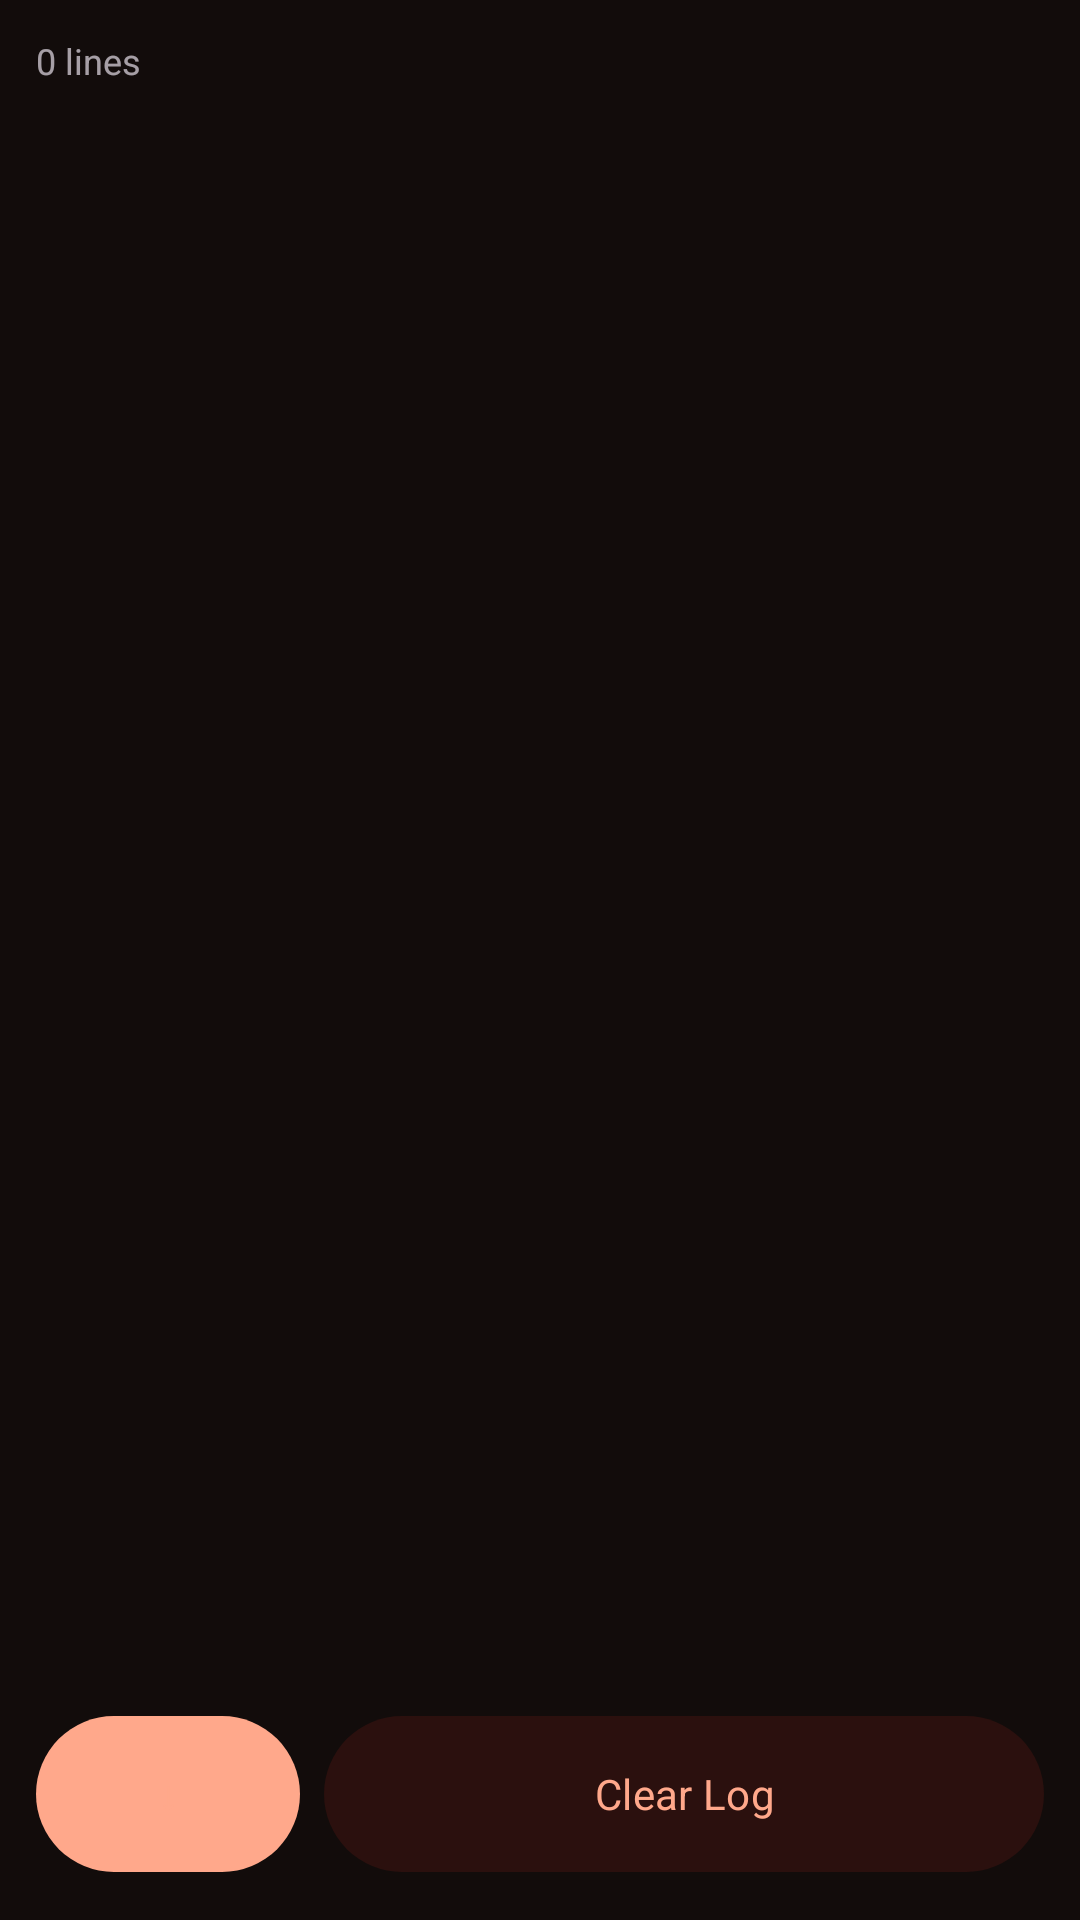

Write the Android layout XML for this screen, with the resource values it uses.
<!-- AndroidManifest.xml: application theme AppTheme -->
<!-- res/layout/activity_dns_log.xml -->
<?xml version="1.0" encoding="utf-8"?>
<LinearLayout xmlns:android="http://schemas.android.com/apk/res/android"
    xmlns:app="http://schemas.android.com/apk/res-auto"
    android:orientation="vertical"
    android:layout_width="match_parent"
    android:layout_height="match_parent"
    android:padding="12dp"
    android:background="?attr/colorPrimaryDark">

    <TextView
        android:id="@+id/log_count_label"
        android:layout_width="match_parent"
        android:layout_height="wrap_content"
        android:layout_marginBottom="6dp"
        android:textSize="12sp"
        android:alpha="0.7"
        android:textColor="?attr/colorOnSurface"
        android:text="0 lines" />

    <androidx.recyclerview.widget.RecyclerView
        android:id="@+id/log_recycler_view"
        android:layout_width="match_parent"
        android:layout_height="0dp"
        android:layout_weight="1"
        android:background="@drawable/rounded_dialog_background"
        android:clipToPadding="false"
        android:paddingHorizontal="10dp"
        android:paddingVertical="6dp"
        android:scrollbars="vertical" />

    <LinearLayout
        android:layout_width="match_parent"
        android:layout_height="wrap_content"
        android:layout_marginTop="10dp"
        android:orientation="horizontal"
        android:gravity="center">

        <com.google.android.material.button.MaterialButton
            android:id="@+id/jump_bottom_button"
            android:layout_width="wrap_content"
            android:layout_height="60dp"
            android:layout_marginEnd="8dp"
            android:text="↓"
            app:rippleColor="@android:color/transparent"
            android:textColor="?attr/colorOnPrimary"
            app:backgroundTint="?attr/colorAccent"
            app:cornerRadius="30dp" />

        <com.google.android.material.button.MaterialButton
            android:id="@+id/clear_log_button"
            android:layout_width="0dp"
            android:layout_weight="1"
            android:layout_height="60dp"
            android:text="Clear Log"
            app:rippleColor="@android:color/transparent"
            android:textColor="?attr/colorOnPrimary"
            app:backgroundTint="?attr/colorPrimary"
            app:cornerRadius="30dp" />
    </LinearLayout>
</LinearLayout>
<!-- resources referenced by this layout -->
<resources>
  <style name="AppTheme" parent="Theme.Material3.Dark.NoActionBar">
          <item name="colorOnPrimary">#FFA88B</item>
          <item name="colorPrimary">#2B100E</item>
          <item name="fontFamily">@font/appfont</item>
          <item name="colorPrimaryVariant">#1B100E</item>
          <item name="colorPrimaryDark">#120C0B</item>
          <item name="colorAccent">#FFA88B</item>
          <item name="colorControlActivated">#FFA88B</item>
          <item name="colorControlHighlight">#352726</item>
          <item name="colorControlNormal">@color/theme_ember_control_normal</item>
          <item name="android:statusBarColor">#2B100E</item>
          <item name="dialogBackgroundColor">#1B100E</item>
          <item name="android:navigationBarColor">#120C0B</item>
      </style>
  <color name="theme_ember_control_normal">#E1B382</color>
</resources>
